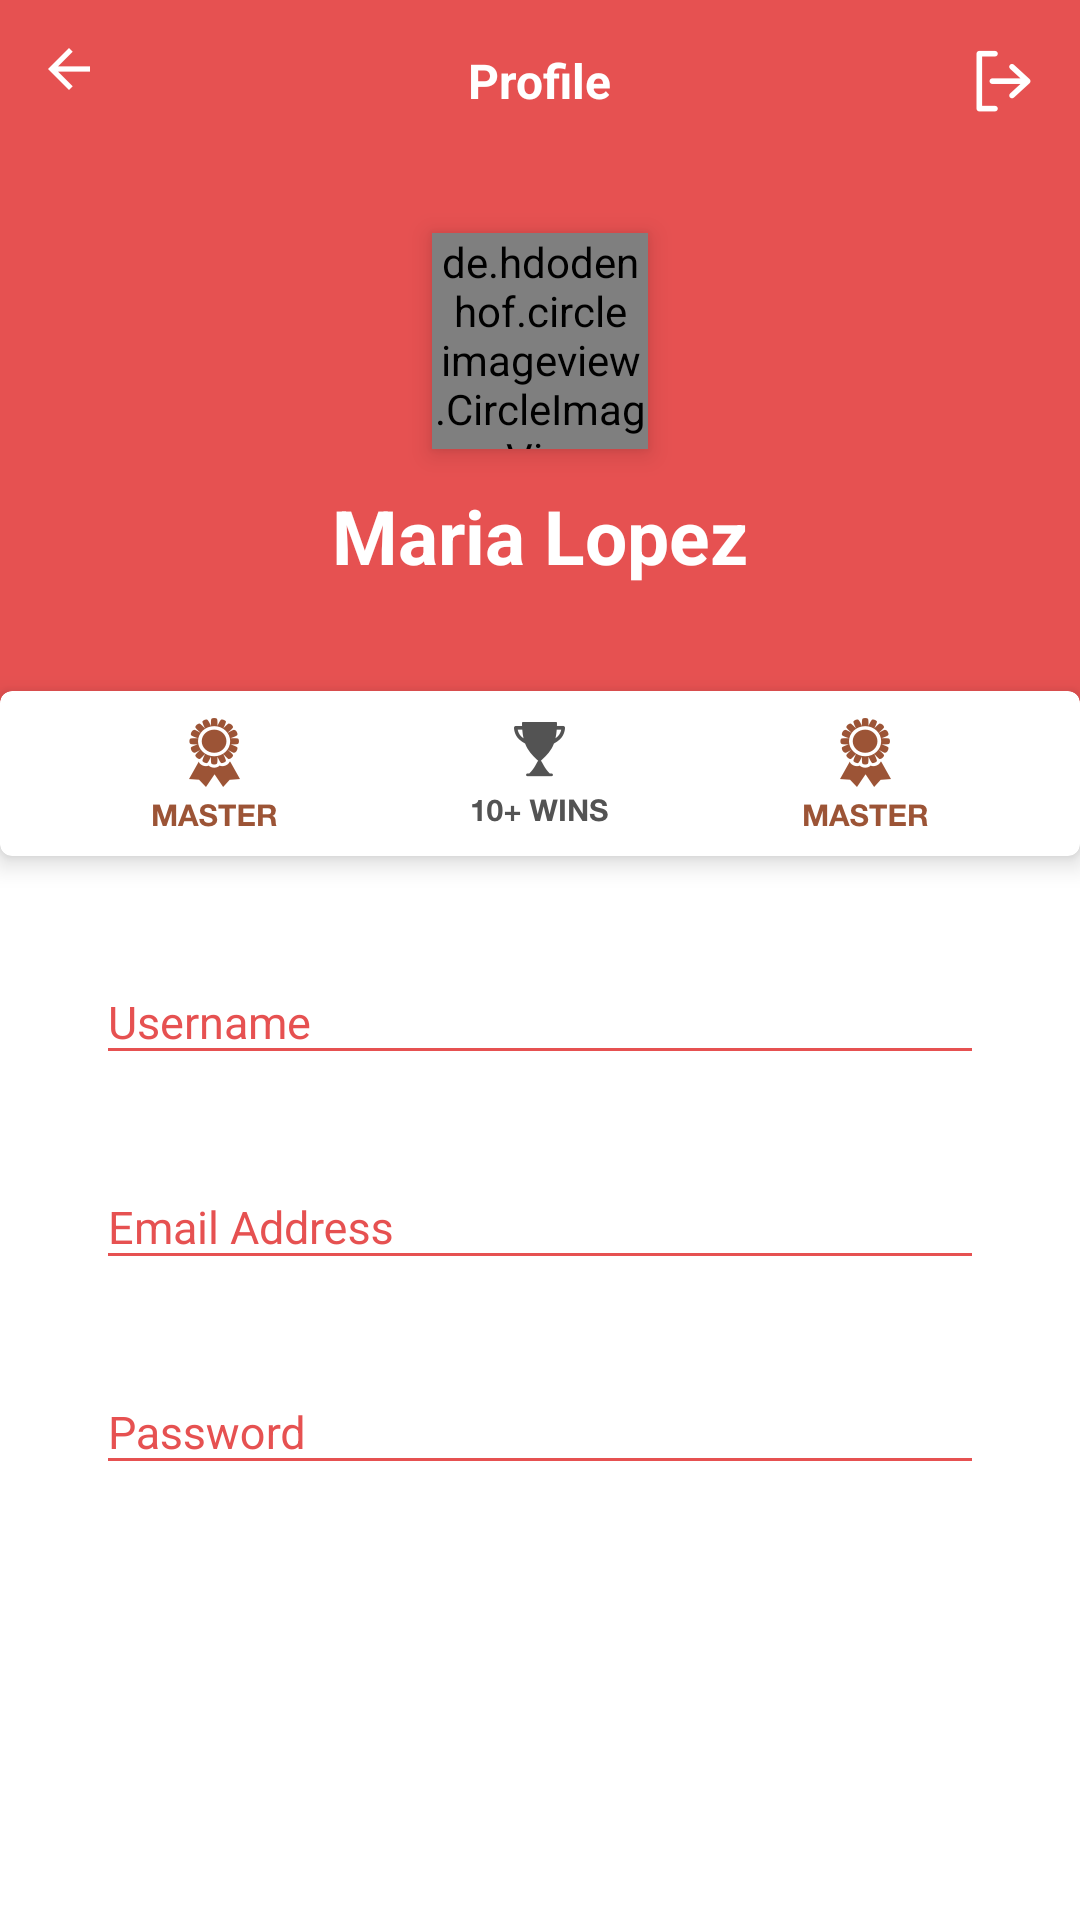

Android layout source for this screen:
<!-- AndroidManifest.xml: application theme AppTheme -->
<!-- res/layout/fragment_profile.xml -->
<RelativeLayout android:layout_width="match_parent"
    android:layout_height="match_parent"
    android:background="#FFF"
    xmlns:android="http://schemas.android.com/apk/res/android"
    xmlns:app="http://schemas.android.com/apk/res-auto">

    <View
        android:id="@+id/view"
        android:layout_width="match_parent"
        android:layout_height="280dp"
        android:background="@color/mainColor"

        />
    <TextView
        android:fontFamily="sans-serif"
        android:textStyle="bold"
        android:id="@+id/title"
        android:layout_marginTop="16dp"
        android:layout_centerHorizontal="true"
        android:layout_width="wrap_content"
        android:layout_height="wrap_content"
        android:text="Profile"
        android:textSize="16sp"
        android:textColor="#FFF"/>
    <ImageButton
        android:layout_marginLeft="16dp"
        android:layout_marginTop="16dp"
        android:layout_width="wrap_content"
        android:layout_height="wrap_content"
        android:background="@drawable/back_arrow"/>
    <ImageButton
        android:id="@+id/logout"
        android:layout_width="wrap_content"
        android:layout_height="wrap_content"
        android:background="@drawable/logout"
        android:layout_alignParentRight="true"
        android:layout_marginRight="16dp"
        android:layout_marginTop="16dp"/>
    <de.hdodenhof.circleimageview.CircleImageView
        android:layout_centerHorizontal="true"
        android:layout_below="@+id/title"
        android:layout_marginTop="40dp"
        xmlns:app="http://schemas.android.com/apk/res-auto"
        android:id="@+id/profile_image"
        android:layout_width="72dp"
        android:layout_height="72dp"
     android:background="@drawable/picture"
        app:civ_border_width="2dp"
        app:civ_border_color="#FFF"
        android:elevation="5dp"/>
    <TextView
        android:fontFamily="sans-serif"
        android:textStyle="bold"
        android:id="@+id/name"
        android:layout_marginTop="12dp"
        android:layout_centerHorizontal="true"
        android:layout_below="@+id/profile_image"
        android:layout_width="wrap_content"
        android:layout_height="wrap_content"
        android:text="Maria Lopez"
        android:textColor="#FFF"
        android:textSize="25sp"/>
    <android.support.v7.widget.CardView
        app:cardBackgroundColor="#FFF"
        app:cardCornerRadius="4dp"
        android:layout_marginTop="-50dp"
        app:cardElevation="5dp"
        android:layout_below="@+id/view"
        android:layout_width="match_parent"
        android:layout_height="55dp">
        <FrameLayout
            android:layout_width="match_parent"
            android:layout_height="match_parent">
        <ImageView
            android:layout_marginLeft="50dp"
        android:layout_gravity="center_vertical"

            android:layout_width="wrap_content"
            android:layout_height="wrap_content"
            android:background="@drawable/level"/>
            <ImageView
                android:layout_gravity="center"
                android:layout_width="wrap_content"
                android:layout_height="wrap_content"
                android:background="@drawable/wins"/>
            <ImageView
                android:layout_marginRight="50dp"
                android:layout_gravity="center_vertical|right"
                android:layout_width="wrap_content"
                android:layout_height="wrap_content"
                android:background="@drawable/level"/>
        </FrameLayout>
    </android.support.v7.widget.CardView>



    <android.support.design.widget.TextInputLayout
        android:id="@+id/username_view"

        android:theme="@style/EditTextHint"
        android:layout_width="match_parent"
        android:layout_height="wrap_content"
        android:layout_below="@+id/view"
        android:layout_marginLeft="32dp"
        android:layout_marginRight="32dp"
        android:layout_marginTop="30dp">

        <EditText
            android:id="@+id/username"
            android:layout_width="match_parent"
            android:layout_height="wrap_content"
            android:hint="Username"
            android:imeActionId="@+id/login"
            android:imeActionLabel="@string/action_sign_in_short"
            android:inputType="textEmailAddress"
            android:maxLines="1"
            android:singleLine="true"
            android:textSize="15sp" />

    </android.support.design.widget.TextInputLayout>
    <android.support.design.widget.TextInputLayout
        android:id="@+id/email_view"

        android:theme="@style/EditTextHint"
        android:layout_width="match_parent"
        android:layout_height="wrap_content"
        android:layout_below="@+id/username_view"
        android:layout_marginLeft="32dp"
        android:layout_marginRight="32dp"
        android:layout_marginTop="20dp">

        <EditText
            android:id="@+id/email"
            android:layout_width="match_parent"
            android:layout_height="wrap_content"
            android:hint="Email Address"
            android:imeActionId="@+id/login"
            android:imeActionLabel="@string/action_sign_in_short"
            android:inputType="textEmailAddress"
            android:maxLines="1"
            android:singleLine="true"
            android:textSize="15sp" />

    </android.support.design.widget.TextInputLayout>

    <android.support.design.widget.TextInputLayout
        android:theme="@style/EditTextHint"
        android:id="@+id/password_view"
        android:layout_width="match_parent"
        android:layout_height="wrap_content"
        android:layout_below="@+id/email_view"
        android:layout_marginLeft="32dp"
        android:layout_marginRight="32dp"
        android:layout_marginTop="20dp">

        <EditText
            android:id="@+id/password"
            android:layout_width="match_parent"
            android:layout_height="wrap_content"
            android:hint="Password"
            android:imeActionId="@+id/login"
            android:imeActionLabel="@string/action_sign_in_short"
            android:inputType="textPassword"
            android:maxLines="1"
            android:singleLine="true"
            android:textSize="15sp" />

    </android.support.design.widget.TextInputLayout>

</RelativeLayout>
<!-- resources referenced by this layout -->
<resources>
  <color name="mainColor">#E65151</color>
  <!-- drawable back_arrow: png bitmap (drawable-hdpi, 165 bytes) -->
  <!-- drawable level: png bitmap (drawable-hdpi, 1957 bytes) -->
  <!-- drawable logout: png bitmap (drawable-hdpi, 491 bytes) -->
  <!-- drawable picture: png bitmap (drawable-hdpi, 6364 bytes) -->
  <!-- drawable wins: png bitmap (drawable-hdpi, 1350 bytes) -->
  <string name="action_sign_in_short">Sign in</string>
  <style name="EditTextHint" parent="TextAppearance.AppCompat">
          <item name="colorAccent">@color/mainColor</item>
          <item name="android:textColorHint">@color/mainColor</item>
          <item name="colorControlNormal">@color/mainColor</item>
          <item name="colorControlActivated">@color/mainColor</item>
          <item name="colorControlHighlight">@color/mainColor</item>
      </style>
  <style name="AppTheme" parent="Theme.AppCompat.Light.DarkActionBar">
          
          <item name="colorPrimary">@color/colorPrimary</item>
          <item name="colorPrimaryDark">@color/colorPrimaryDark</item>
          <item name="colorAccent">@color/colorAccent</item>
          <item name="android:textColorHighlight">@color/mainColor</item>
          <item name="android:textColorLink">@color/mainColor</item>
      </style>
  <color name="colorPrimary">#E65151</color>
  <color name="colorPrimaryDark">#e65151</color>
  <color name="colorAccent">#E65151</color>
</resources>
